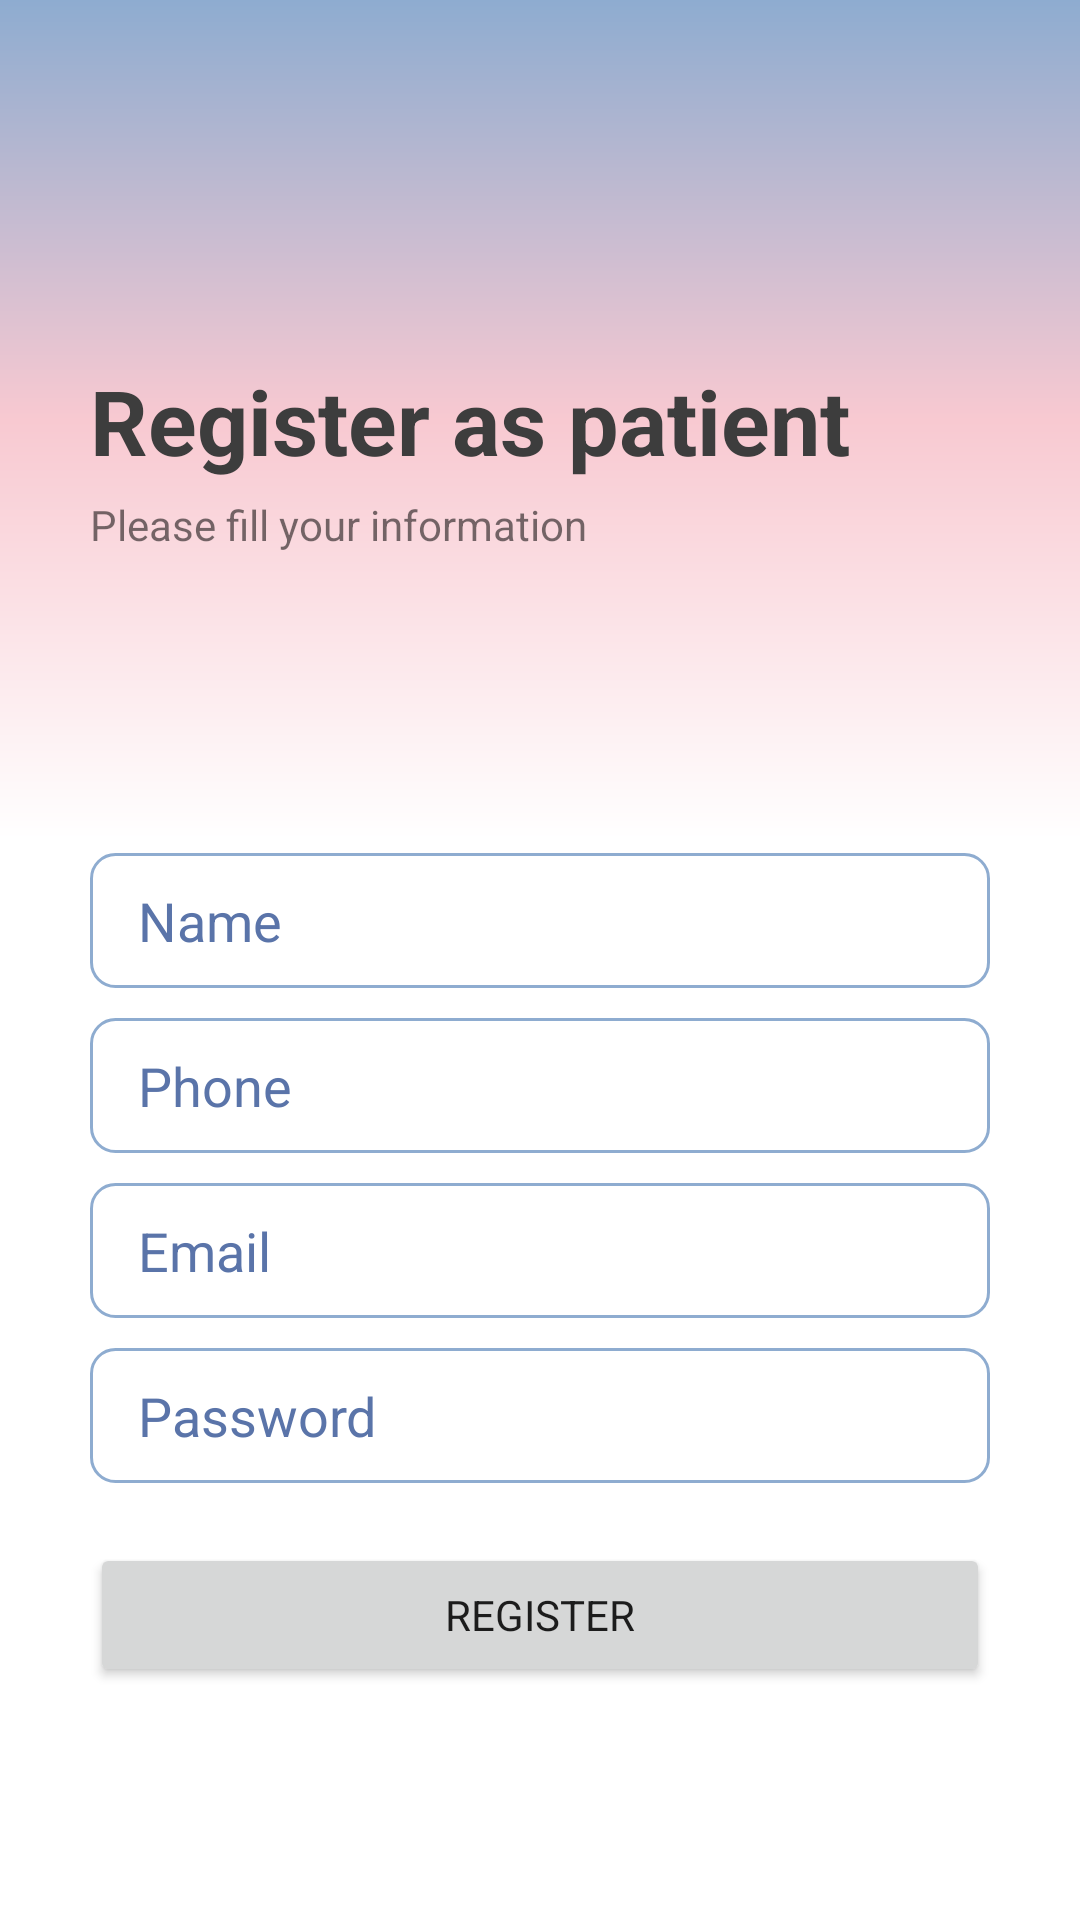

Here is an Android app screen rendered from its layout file. Give the layout XML and the strings, colors and styles it references.
<!-- AndroidManifest.xml: application theme Theme.DermaTech -->
<!-- res/layout/activity_register_as_patient.xml -->
<?xml version="1.0" encoding="utf-8"?>
<RelativeLayout xmlns:android="http://schemas.android.com/apk/res/android"
    xmlns:app="http://schemas.android.com/apk/res-auto"
    xmlns:tools="http://schemas.android.com/tools"
    android:layout_width="match_parent"
    android:layout_height="match_parent"
    tools:context=".RegisterAsPatientActivity">

    <View
        android:id="@+id/view"
        android:layout_width="wrap_content"
        android:layout_height="280dp"
        android:background="@drawable/bg" />

    <LinearLayout
        android:layout_width="match_parent"
        android:layout_height="wrap_content"
        android:orientation="vertical">

        <TextView
            android:id="@+id/textView3"
            android:layout_width="match_parent"
            android:layout_height="wrap_content"
            android:layout_marginLeft="30dp"
            android:layout_marginTop="120dp"
            android:layout_marginRight="30dp"
            android:text="Register as patient"
            android:textColor="#3D3D3D"
            android:textSize="30sp"
            android:textStyle="bold" />

        <TextView
            android:id="@+id/textView4"
            android:layout_width="match_parent"
            android:layout_height="wrap_content"
            android:layout_marginLeft="30dp"
            android:layout_marginTop="5dp"
            android:layout_marginRight="30dp"
            android:text="Please fill your information" />

        <EditText
            android:id="@+id/name"
            android:layout_width="match_parent"
            android:layout_height="wrap_content"
            android:layout_marginLeft="30dp"
            android:layout_marginTop="100dp"
            android:layout_marginRight="30dp"
            android:background="@drawable/edit_text"
            android:ems="10"
            android:hint="Name"
            android:inputType="textEmailAddress"
            android:paddingLeft="16dp"
            android:paddingRight="16dp"
            android:textColorHint="#5A74A9" />

        <EditText
            android:id="@+id/phone"
            android:layout_width="match_parent"
            android:layout_height="wrap_content"
            android:layout_marginLeft="30dp"
            android:layout_marginTop="10dp"
            android:layout_marginRight="30dp"
            android:background="@drawable/edit_text"
            android:ems="10"
            android:hint="Phone"
            android:inputType="phone"
            android:maxLength="10"
            android:digits="1234567890"
            android:paddingLeft="16dp"
            android:paddingRight="16dp"
            android:textColorHint="#5A74A9" />

        <EditText
            android:id="@+id/email"
            android:layout_width="match_parent"
            android:layout_height="wrap_content"
            android:layout_marginLeft="30dp"
            android:layout_marginTop="10dp"
            android:layout_marginRight="30dp"
            android:background="@drawable/edit_text"
            android:ems="10"
            android:hint="Email"
            android:inputType="textEmailAddress"
            android:paddingLeft="16dp"
            android:paddingRight="16dp"
            android:textColorHint="#5A74A9" />

        <EditText
            android:id="@+id/password"
            android:layout_width="match_parent"
            android:layout_height="wrap_content"
            android:layout_marginLeft="30dp"
            android:layout_marginTop="10dp"
            android:layout_marginRight="30dp"
            android:background="@drawable/edit_text"
            android:ems="10"
            android:hint="Password"
            android:inputType="textPassword"
            android:paddingLeft="16dp"
            android:paddingRight="16dp"
            android:textColorHint="#5A74A9" />

        <Button
            android:id="@+id/register"
            android:layout_width="match_parent"
            android:layout_height="wrap_content"
            android:layout_marginLeft="30dp"
            android:layout_marginTop="20dp"
            android:layout_marginRight="30dp"
            android:text="Register" />

    </LinearLayout>

    <ImageView
        android:id="@+id/backArrow"
        android:layout_width="45dp"
        android:layout_height="45dp"
        android:layout_marginLeft="20dp"
        android:layout_marginTop="50dp"
        android:padding="8dp"
        android:tint="#3D3D3D"
        app:srcCompat="@drawable/arrow" />

</RelativeLayout>
<!-- resources referenced by this layout -->
<resources>
  <!-- drawable bg (drawable) -->
  <?xml version="1.0" encoding="utf-8"?>
  <shape xmlns:android="http://schemas.android.com/apk/res/android">
  
      <gradient android:startColor="@color/purple_500" android:centerColor="@color/sc" android:endColor="@color/white" android:angle="18"/>
  </shape>
  <!-- drawable edit_text (drawable) -->
  <?xml version="1.0" encoding="utf-8"?>
  <shape xmlns:android="http://schemas.android.com/apk/res/android">
  
      <corners android:radius="8dp"/>
      <stroke android:color="#8EACD0" android:width="1dp"/>
      <size android:height="45dp"/>
  </shape>
  <style name="Theme.DermaTech" parent="Theme.MaterialComponents.DayNight.DarkActionBar">
          
          <item name="colorPrimary">@color/purple_500</item>
          <item name="colorPrimaryVariant">@color/purple_700</item>
          <item name="colorOnPrimary">@color/white</item>
          
          <item name="colorSecondary">@color/teal_200</item>
          <item name="colorSecondaryVariant">@color/teal_700</item>
          <item name="colorOnSecondary">@color/black</item>
          
          <item name="android:statusBarColor">?attr/colorPrimaryVariant</item>
          
          <item name="fontFamily">@font/montserrat_medium</item>
      </style>
  <color name="purple_500">#8EACD0</color>
  <color name="sc">#F8C9D1</color>
  <color name="white">#FFFFFFFF</color>
  <color name="purple_700">#8EACD0</color>
  <color name="teal_200">#FF03DAC5</color>
  <color name="teal_700">#FF018786</color>
  <color name="black">#FF000000</color>
</resources>
